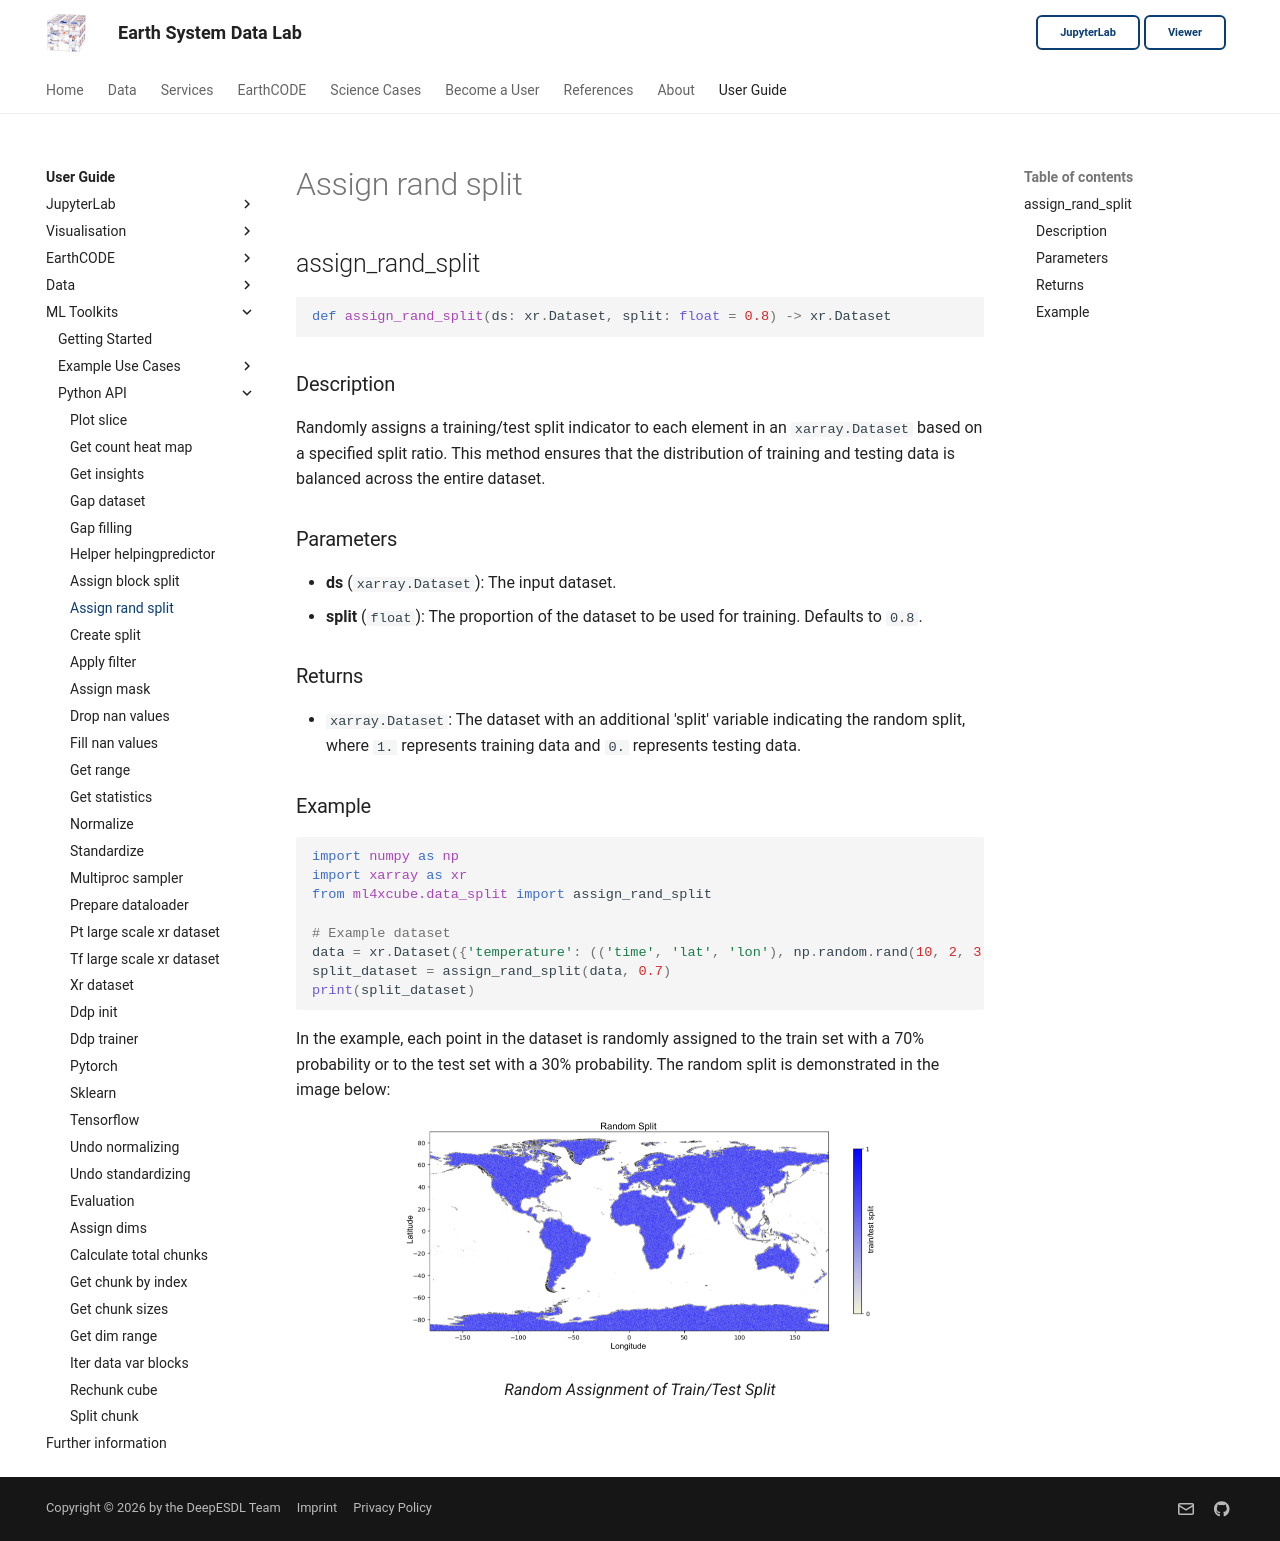

repository: deepesdl/deepesdl-doc · page: ml-toolkit/api-reference/4-splits/assign-rand-split/index.html · generator: mkdocs

## assign_rand_split

```python
def assign_rand_split(ds: xr.Dataset, split: float = 0.8) -> xr.Dataset
```

### Description
Randomly assigns a training/test split indicator to each element in an `xarray.Dataset` based on a specified split ratio. This method ensures that the distribution of training and testing data is balanced across the entire dataset.

### Parameters
- **ds** (`xarray.Dataset`): The input dataset.
- **split** (`float`):  The proportion of the dataset to be used for training. Defaults to `0.8`.

### Returns
- `xarray.Dataset`: The dataset with an additional 'split' variable indicating the random split, where `1.` represents training data and `0.` represents testing data.


### Example

```python
import numpy as np
import xarray as xr
from ml4xcube.data_split import assign_rand_split

# Example dataset
data = xr.Dataset({'temperature': (('time', 'lat', 'lon'), np.random.rand(10, 2, 3))})
split_dataset = assign_rand_split(data, 0.7)
print(split_dataset)
```

In the example, each point in the dataset is randomly assigned to the train set with a 70% probability or to the test set 
with a 30% probability. The random split is demonstrated in the image below:

<p align="center">
<img src="../../../img/train_test_assignment_rnd.png" width="70%" height="70%">
</p>
<p align = "center"><i>
Random Assignment of Train/Test Split</i>
</p>
